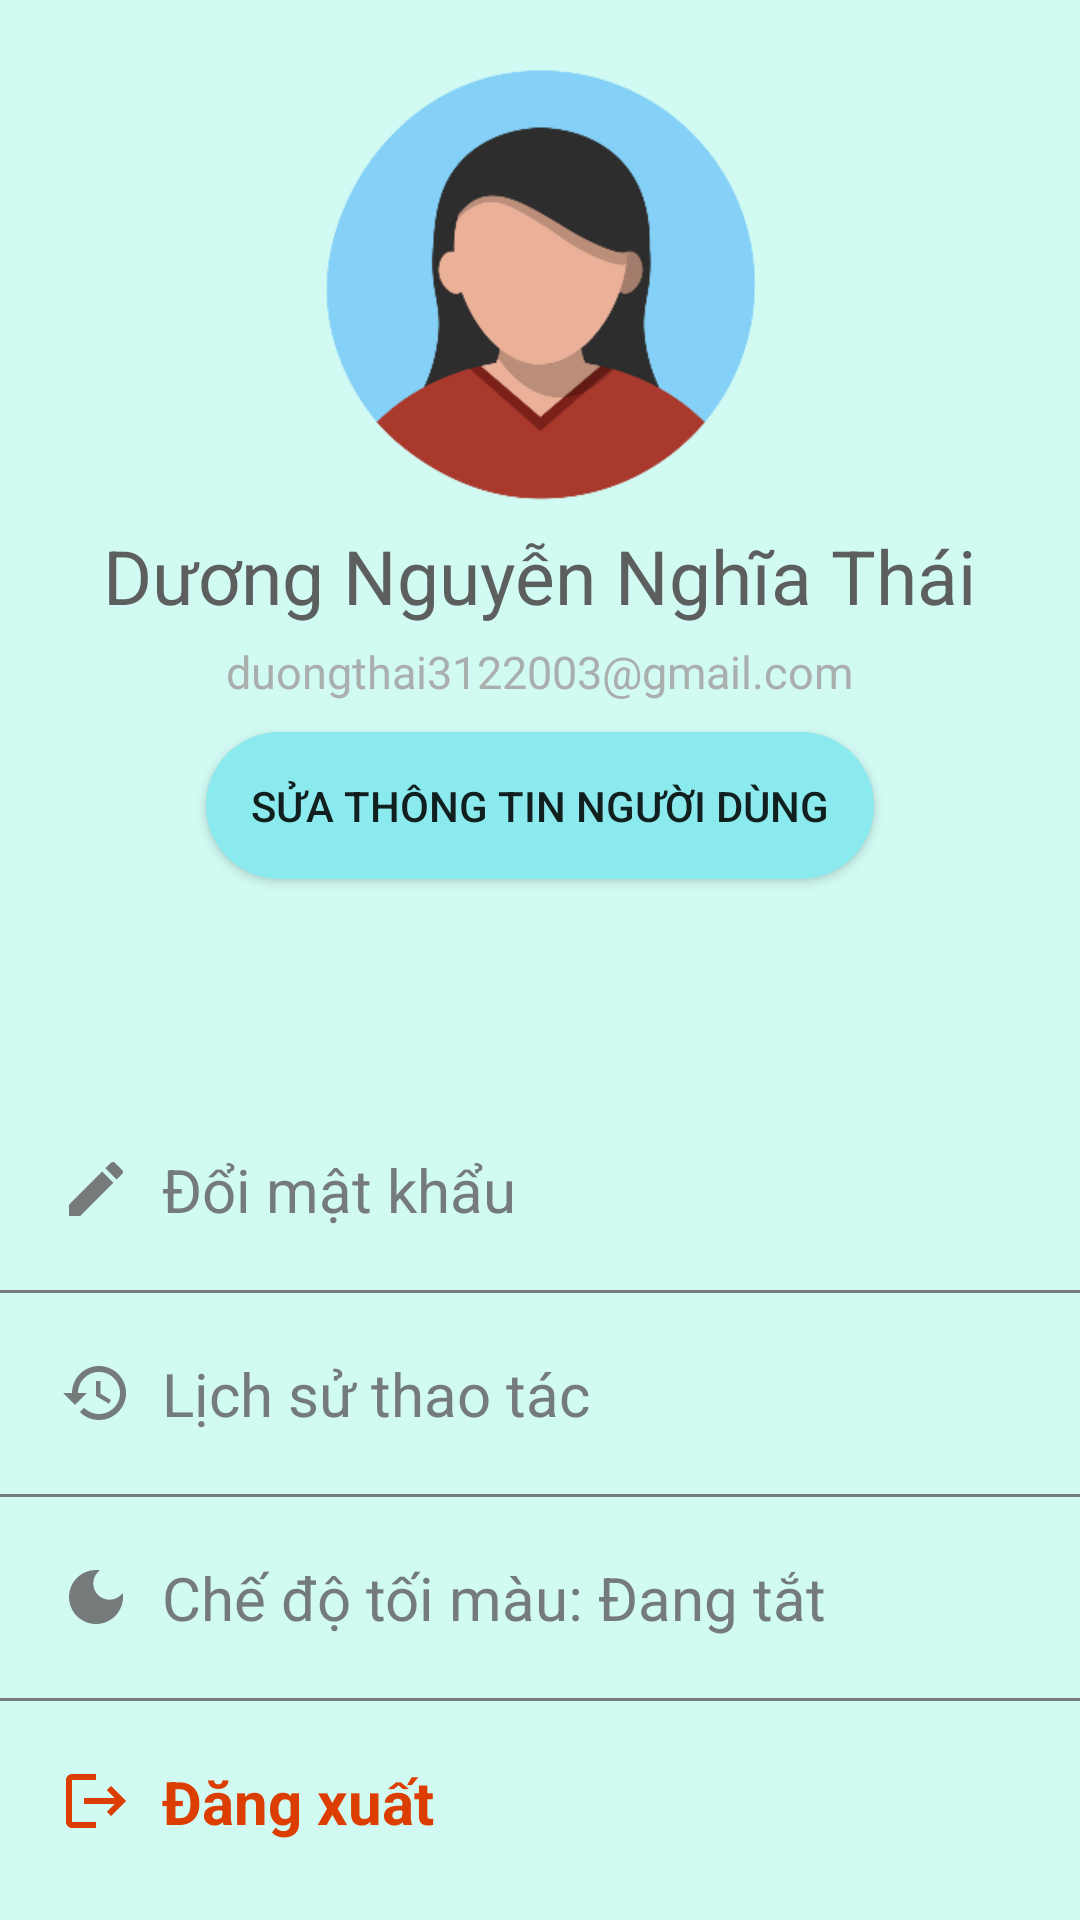

Android layout source for this screen:
<!-- AndroidManifest.xml: application theme Theme.StuManager -->
<!-- res/layout/fragment_account.xml -->
<?xml version="1.0" encoding="utf-8"?>
<LinearLayout xmlns:android="http://schemas.android.com/apk/res/android"
    xmlns:app="http://schemas.android.com/apk/res-auto"
    xmlns:tools="http://schemas.android.com/tools"
    android:layout_width="match_parent"
    android:layout_height="match_parent"
    android:background="#d1faf3"
    android:orientation="vertical"
    tools:context=".fragment.HomeFragment">

    <ImageView
        android:id="@+id/ivUser"
        android:layout_width="150dp"
        android:layout_height="150dp"
        android:layout_marginTop="20dp"
        android:src="@drawable/female_avt"
        android:layout_gravity="center" />

    <TextView
        android:id="@+id/textView2"
        android:layout_width="wrap_content"
        android:layout_height="wrap_content"
        android:layout_margin="5dp"
        android:text="Dương Nguyễn Nghĩa Thái"
        android:layout_gravity="center"
        android:textColor="#5c5f5e"
        android:textSize="25sp" />

    <TextView
        android:id="@+id/textView5"
        android:layout_width="wrap_content"
        android:layout_height="wrap_content"
        android:layout_marginBottom="10dp"
        android:text="duongthai3122003@gmail.com"
        android:textColor="#aaaead"
        android:textSize="15sp"
        android:layout_gravity="center" />

    <Button
        android:layout_width="wrap_content"
        android:layout_height="wrap_content"
        android:layout_marginBottom="30dp"
        android:background="@drawable/button_background_lightmode"
        android:padding="15dp"
        android:text="Sửa thông tin người dùng"
        android:layout_gravity="center" />

    <LinearLayout
        android:layout_width="match_parent"
        android:layout_height="wrap_content"
        android:layout_marginTop="40dp"
        android:orientation="vertical"
        android:background="@drawable/button_white_lightmode">

        <TextView
            android:id="@+id/tvChangePassword"
            android:layout_width="match_parent"
            android:layout_height="wrap_content"
            android:padding="20dp"
            android:textSize="20sp"
            android:textColor="#757b7a"
            android:drawableStart="@drawable/baseline_edit_24"
            android:drawablePadding="10dp"
            android:text="Đổi mật khẩu" />

        <View
            android:layout_width="match_parent"
            android:layout_height="1dp"
            android:background="#777c7b" />

        <TextView
            android:id="@+id/tvHistory"
            android:layout_width="match_parent"
            android:layout_height="wrap_content"
            android:padding="20dp"
            android:textSize="20sp"
            android:textColor="#757b7a"
            android:drawableStart="@drawable/baseline_history_24"
            android:drawablePadding="10dp"
            android:text="Lịch sử thao tác" />

        <View
            android:layout_width="match_parent"
            android:layout_height="1dp"
            android:background="#777c7b" />
        <TextView
            android:id="@+id/tvDarkMode"
            android:layout_width="match_parent"
            android:layout_height="wrap_content"
            android:padding="20dp"
            android:textSize="20sp"
            android:textColor="#757b7a"
            android:drawableLeft="@drawable/baseline_dark_mode_24"
            android:drawablePadding="10dp"
            android:text="Chế độ tối màu: Đang tắt" />

        <View
            android:layout_width="match_parent"
            android:layout_height="1dp"
            android:background="#777c7b" />

        <TextView
            android:id="@+id/tvLogout"
            android:layout_width="match_parent"
            android:layout_height="wrap_content"
            android:padding="20dp"
            android:textSize="20sp"
            android:drawableStart="@drawable/baseline_logout_24"
            android:drawablePadding="10dp"
            android:text="Đăng xuất"
            android:textStyle="bold"
            android:textColor="#db3e00"/>
    </LinearLayout>


</LinearLayout>
<!-- resources referenced by this layout -->
<resources>
  <!-- drawable baseline_dark_mode_24 (drawable) -->
  <vector android:height="24dp" android:tint="#757B7A"
      android:viewportHeight="24" android:viewportWidth="24"
      android:width="24dp" xmlns:android="http://schemas.android.com/apk/res/android">
      <path android:fillColor="@android:color/white" android:pathData="M12,3c-4.97,0 -9,4.03 -9,9s4.03,9 9,9s9,-4.03 9,-9c0,-0.46 -0.04,-0.92 -0.1,-1.36c-0.98,1.37 -2.58,2.26 -4.4,2.26c-2.98,0 -5.4,-2.42 -5.4,-5.4c0,-1.81 0.89,-3.42 2.26,-4.4C12.92,3.04 12.46,3 12,3L12,3z"/>
  </vector>
  <!-- drawable baseline_edit_24 (drawable) -->
  <vector android:height="24dp" android:tint="#757B7A"
      android:viewportHeight="24" android:viewportWidth="24"
      android:width="24dp" xmlns:android="http://schemas.android.com/apk/res/android">
      <path android:fillColor="@android:color/white" android:pathData="M3,17.25V21h3.75L17.81,9.94l-3.75,-3.75L3,17.25zM20.71,7.04c0.39,-0.39 0.39,-1.02 0,-1.41l-2.34,-2.34c-0.39,-0.39 -1.02,-0.39 -1.41,0l-1.83,1.83 3.75,3.75 1.83,-1.83z"/>
  </vector>
  <!-- drawable baseline_history_24 (drawable) -->
  <vector android:height="24dp" android:tint="#757b7a"
      android:viewportHeight="24" android:viewportWidth="24"
      android:width="24dp" xmlns:android="http://schemas.android.com/apk/res/android">
      <path android:fillColor="@android:color/white" android:pathData="M13,3c-4.97,0 -9,4.03 -9,9L1,12l3.89,3.89 0.07,0.14L9,12L6,12c0,-3.87 3.13,-7 7,-7s7,3.13 7,7 -3.13,7 -7,7c-1.93,0 -3.68,-0.79 -4.94,-2.06l-1.42,1.42C8.27,19.99 10.51,21 13,21c4.97,0 9,-4.03 9,-9s-4.03,-9 -9,-9zM12,8v5l4.28,2.54 0.72,-1.21 -3.5,-2.08L13.5,8L12,8z"/>
  </vector>
  <!-- drawable baseline_logout_24 (drawable) -->
  <vector android:autoMirrored="true" android:height="24dp"
      android:tint="#DB3E00" android:viewportHeight="24"
      android:viewportWidth="24" android:width="24dp" xmlns:android="http://schemas.android.com/apk/res/android">
      <path android:fillColor="@android:color/white" android:pathData="M17,7l-1.41,1.41L18.17,11H8v2h10.17l-2.58,2.58L17,17l5,-5zM4,5h8V3H4c-1.1,0 -2,0.9 -2,2v14c0,1.1 0.9,2 2,2h8v-2H4V5z"/>
  </vector>
  <!-- drawable button_background_lightmode (drawable) -->
  <?xml version="1.0" encoding="utf-8"?>
  <shape xmlns:android="http://schemas.android.com/apk/res/android"
      android:shape="rectangle">
      <solid android:color="@color/aqua"/>
      <corners android:radius="50dp"/>
  </shape>
  <!-- drawable female_avt: png bitmap (drawable, 17895 bytes) -->
  <style name="Theme.StuManager" parent="Base.Theme.StuManager" />
  <color name="aqua">#8beaed</color>
  <style name="Base.Theme.StuManager" parent="Theme.AppCompat.Light.DarkActionBar">
  
      </style>
</resources>
